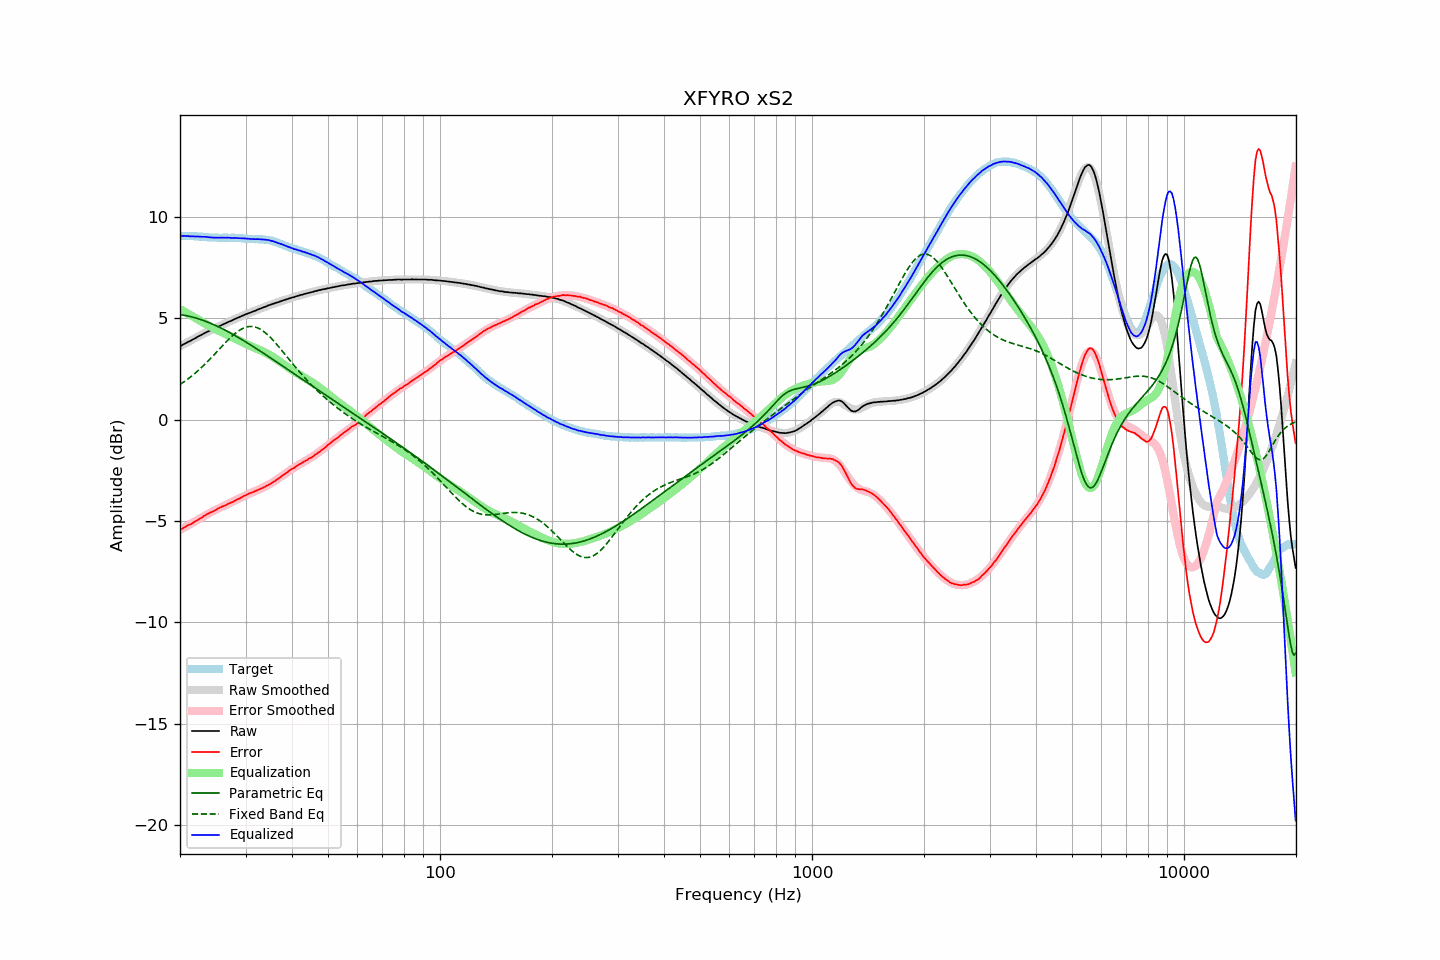

Data behind this chart, as committed beside it:
frequency, raw, error, smoothed, error_smoothed, equalization, parametric_eq, fixed_band_eq, equalized_raw, equalized_smoothed, target
20.00, 3.61, -5.44, 3.61, -5.44, 5.44, 5.17, 1.73, 9.05, 9.05, 9.05
20.20, 3.65, -5.40, 3.65, -5.40, 5.40, 5.16, 1.78, 9.05, 9.05, 9.05
20.40, 3.70, -5.35, 3.70, -5.35, 5.35, 5.15, 1.83, 9.05, 9.05, 9.05
20.61, 3.74, -5.31, 3.74, -5.31, 5.31, 5.14, 1.89, 9.05, 9.04, 9.05
20.81, 3.78, -5.26, 3.78, -5.26, 5.26, 5.12, 1.95, 9.04, 9.04, 9.04
21.02, 3.83, -5.21, 3.83, -5.21, 5.21, 5.10, 2.00, 9.05, 9.04, 9.04
21.23, 3.86, -5.18, 3.87, -5.17, 5.17, 5.09, 2.06, 9.03, 9.04, 9.04
21.44, 3.90, -5.15, 3.91, -5.12, 5.12, 5.07, 2.13, 9.03, 9.04, 9.05
21.66, 3.95, -5.09, 3.95, -5.08, 5.08, 5.05, 2.19, 9.03, 9.03, 9.04
21.87, 3.99, -5.05, 4.00, -5.03, 5.03, 5.02, 2.26, 9.02, 9.03, 9.04
22.09, 4.03, -5.00, 4.04, -4.99, 4.99, 5.00, 2.32, 9.02, 9.03, 9.03
22.31, 4.08, -4.95, 4.08, -4.94, 4.94, 4.98, 2.39, 9.02, 9.02, 9.03
22.54, 4.12, -4.90, 4.12, -4.90, 4.90, 4.95, 2.46, 9.02, 9.02, 9.02
22.76, 4.16, -4.86, 4.16, -4.85, 4.85, 4.93, 2.54, 9.01, 9.01, 9.02
22.99, 4.20, -4.81, 4.20, -4.80, 4.80, 4.90, 2.61, 9.01, 9.01, 9.01
23.22, 4.25, -4.75, 4.24, -4.76, 4.76, 4.87, 2.69, 9.01, 9.00, 9.00
23.45, 4.29, -4.71, 4.28, -4.71, 4.71, 4.84, 2.77, 9.00, 9.00, 9.00
23.69, 4.33, -4.66, 4.32, -4.67, 4.67, 4.81, 2.85, 9.00, 8.99, 8.99
23.92, 4.36, -4.62, 4.36, -4.62, 4.62, 4.78, 2.93, 8.98, 8.98, 8.98
24.16, 4.40, -4.58, 4.40, -4.58, 4.58, 4.75, 3.01, 8.98, 8.98, 8.98
24.40, 4.43, -4.55, 4.44, -4.54, 4.54, 4.71, 3.09, 8.97, 8.98, 8.98
24.65, 4.47, -4.51, 4.48, -4.50, 4.50, 4.68, 3.17, 8.97, 8.97, 8.98
24.89, 4.51, -4.47, 4.51, -4.46, 4.46, 4.64, 3.26, 8.97, 8.97, 8.98
25.14, 4.55, -4.42, 4.55, -4.42, 4.42, 4.60, 3.34, 8.97, 8.97, 8.97
25.39, 4.58, -4.38, 4.59, -4.38, 4.38, 4.57, 3.43, 8.96, 8.97, 8.96
25.65, 4.62, -4.34, 4.62, -4.34, 4.34, 4.53, 3.52, 8.96, 8.96, 8.96
25.91, 4.66, -4.30, 4.66, -4.30, 4.30, 4.49, 3.60, 8.96, 8.96, 8.96
26.16, 4.70, -4.27, 4.70, -4.27, 4.27, 4.45, 3.69, 8.97, 8.96, 8.97
26.43, 4.73, -4.24, 4.73, -4.23, 4.23, 4.41, 3.77, 8.96, 8.96, 8.97
26.69, 4.77, -4.20, 4.77, -4.19, 4.19, 4.37, 3.85, 8.96, 8.96, 8.97
26.96, 4.81, -4.15, 4.81, -4.16, 4.16, 4.33, 3.93, 8.97, 8.96, 8.96
27.23, 4.84, -4.12, 4.84, -4.12, 4.12, 4.28, 4.01, 8.96, 8.96, 8.96
27.50, 4.87, -4.09, 4.88, -4.08, 4.08, 4.24, 4.08, 8.95, 8.96, 8.96
27.77, 4.91, -4.06, 4.91, -4.04, 4.04, 4.19, 4.16, 8.95, 8.95, 8.97
28.05, 4.95, -4.01, 4.95, -4.00, 4.00, 4.15, 4.22, 8.95, 8.95, 8.96
28.33, 4.98, -3.97, 4.98, -3.96, 3.96, 4.10, 4.29, 8.94, 8.95, 8.95
28.62, 5.02, -3.92, 5.02, -3.92, 3.92, 4.06, 4.35, 8.94, 8.94, 8.94
28.90, 5.05, -3.90, 5.05, -3.88, 3.88, 4.01, 4.40, 8.94, 8.94, 8.95
29.19, 5.09, -3.85, 5.09, -3.85, 3.85, 3.97, 4.45, 8.94, 8.93, 8.94
29.48, 5.12, -3.81, 5.12, -3.81, 3.81, 3.92, 4.49, 8.93, 8.93, 8.93
29.78, 5.16, -3.76, 5.15, -3.77, 3.77, 3.87, 4.52, 8.93, 8.92, 8.92
30.08, 5.19, -3.73, 5.19, -3.73, 3.73, 3.82, 4.55, 8.92, 8.92, 8.92
30.38, 5.22, -3.69, 5.22, -3.69, 3.69, 3.77, 4.57, 8.91, 8.91, 8.91
30.68, 5.25, -3.65, 5.25, -3.66, 3.66, 3.72, 4.58, 8.91, 8.91, 8.90
30.99, 5.28, -3.62, 5.28, -3.62, 3.62, 3.67, 4.59, 8.90, 8.90, 8.90
31.30, 5.31, -3.59, 5.31, -3.59, 3.59, 3.62, 4.58, 8.90, 8.90, 8.90
31.61, 5.34, -3.56, 5.35, -3.55, 3.55, 3.57, 4.57, 8.89, 8.90, 8.90
31.93, 5.37, -3.52, 5.38, -3.52, 3.52, 3.52, 4.55, 8.89, 8.89, 8.89
32.24, 5.41, -3.49, 5.41, -3.48, 3.48, 3.47, 4.53, 8.89, 8.89, 8.90
32.57, 5.44, -3.45, 5.44, -3.45, 3.45, 3.42, 4.49, 8.89, 8.89, 8.89
32.89, 5.47, -3.42, 5.47, -3.41, 3.41, 3.37, 4.45, 8.89, 8.88, 8.89
33.22, 5.50, -3.39, 5.50, -3.38, 3.38, 3.32, 4.40, 8.88, 8.88, 8.89
33.55, 5.53, -3.35, 5.53, -3.34, 3.34, 3.27, 4.34, 8.87, 8.87, 8.88
33.89, 5.56, -3.31, 5.56, -3.30, 3.30, 3.21, 4.28, 8.86, 8.86, 8.87
34.23, 5.59, -3.26, 5.59, -3.26, 3.26, 3.16, 4.22, 8.85, 8.85, 8.85
34.57, 5.63, -3.22, 5.62, -3.22, 3.22, 3.11, 4.14, 8.85, 8.84, 8.85
34.92, 5.65, -3.18, 5.65, -3.17, 3.17, 3.06, 4.07, 8.82, 8.82, 8.83
35.27, 5.68, -3.14, 5.68, -3.13, 3.13, 3.00, 3.98, 8.81, 8.80, 8.82
35.62, 5.71, -3.08, 5.71, -3.08, 3.08, 2.95, 3.90, 8.79, 8.78, 8.79
35.97, 5.73, -3.04, 5.73, -3.03, 3.03, 2.90, 3.81, 8.76, 8.76, 8.77
... 635 more rows
